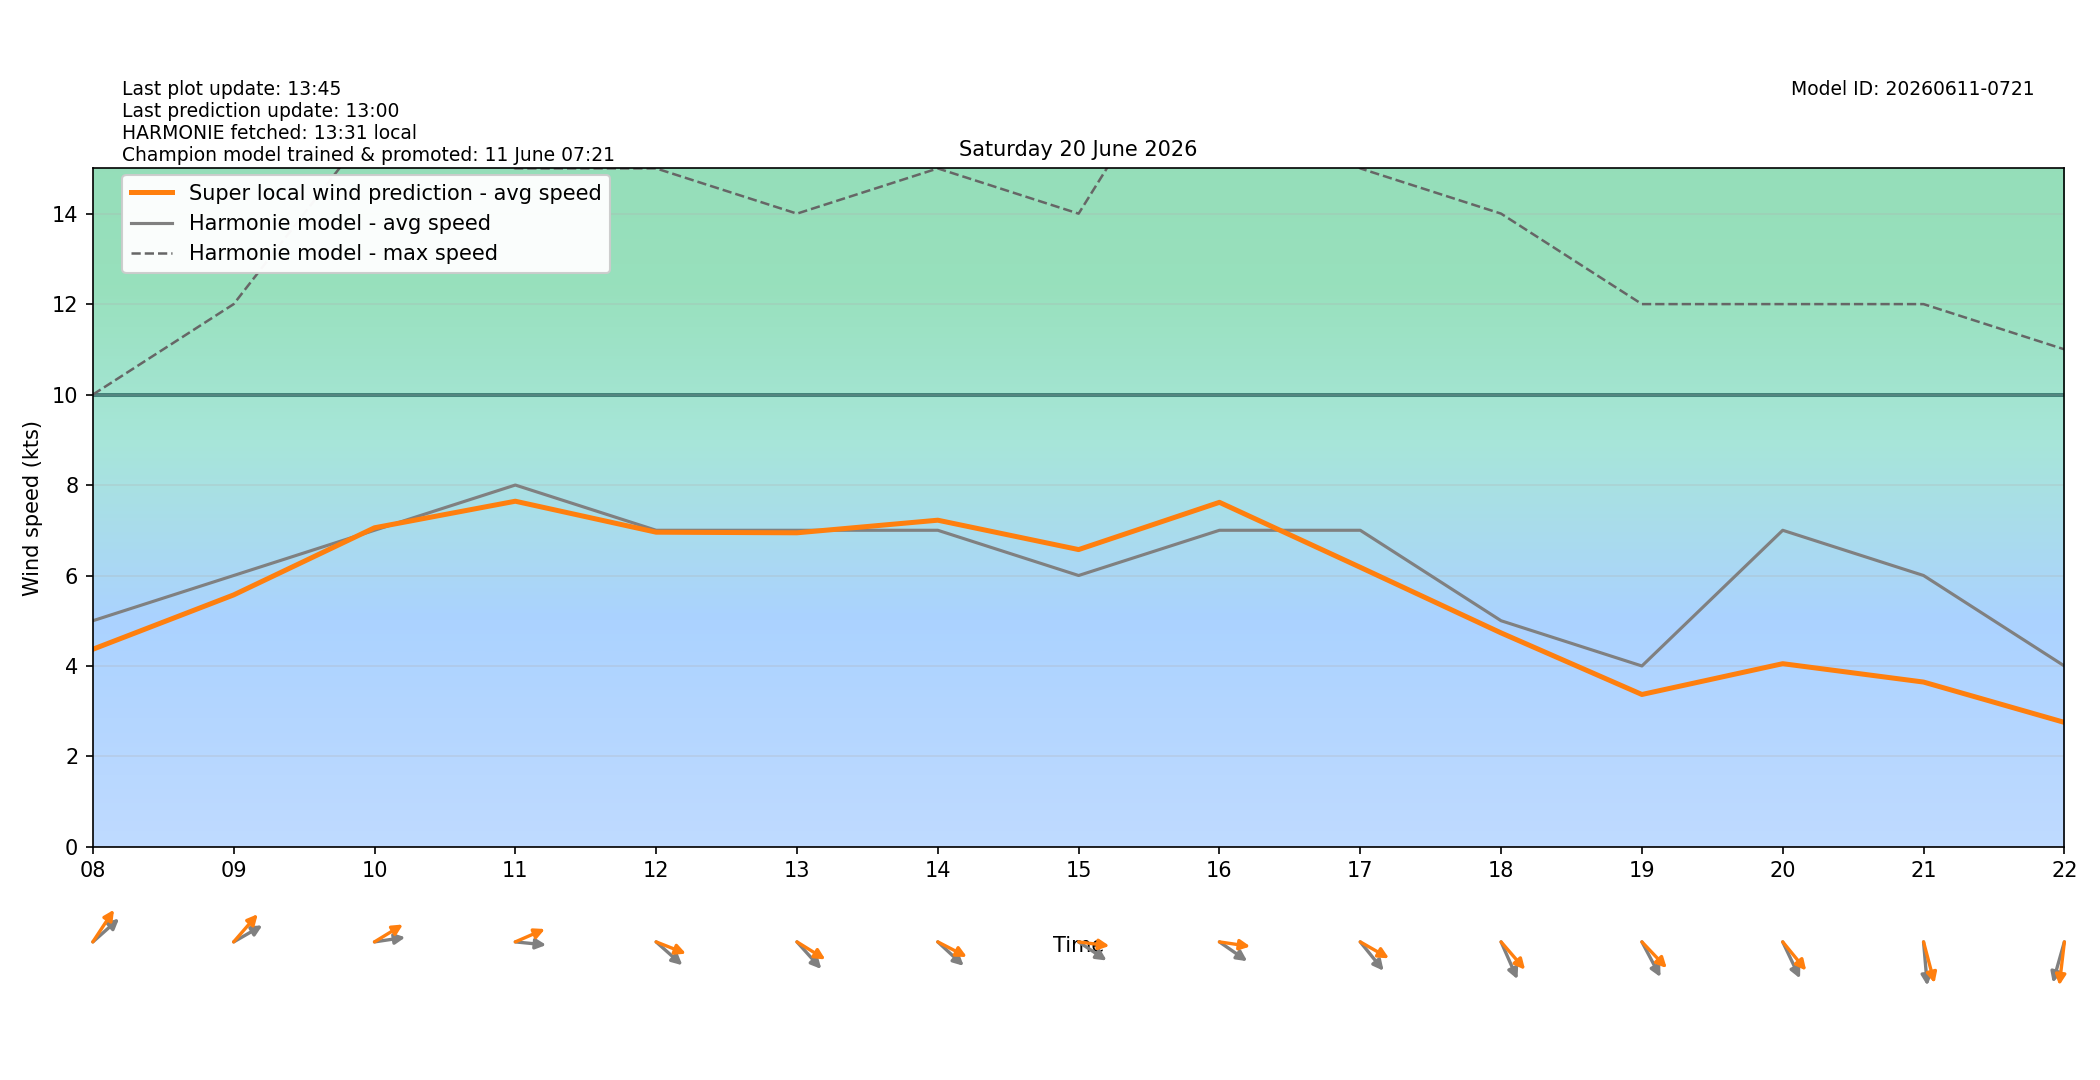

The data file committed next to this chart (first rows):
target_time_utc, target_time_local, hour_utc, hour_local, forecast_wind_speed, forecast_wind_min, forecast_wind_max, lstm_pred_wind_speed, delta_speed_lstm_minus_forecast, forecast_wind_dir_deg, lstm_pred_wind_dir_deg, delta_dir_lstm_minus_forecast
2026-06-19T22:00:00Z, 2026-06-20T00:00:00+0200, 22, 00, 6.0, 6.0, 13.0, 4.039, -1.961, 183.0, 184, 1.027
2026-06-19T23:00:00Z, 2026-06-20T01:00:00+0200, 23, 01, 6.0, 6.0, 10.0, 3.326, -2.674, 177.0, 172.5, -4.48
2026-06-20T00:00:00Z, 2026-06-20T02:00:00+0200, 00, 02, 6.0, 6.0, 10.0, 3.215, -2.785, 172.0, 167.7, -4.309
2026-06-20T01:00:00Z, 2026-06-20T03:00:00+0200, 01, 03, 5.0, 5.0, 11.0, 3.219, -1.781, 198.0, 194.1, -3.913
2026-06-20T02:00:00Z, 2026-06-20T04:00:00+0200, 02, 04, 12.0, 12.0, 20.0, 8.346, -3.654, 260.0, 251.2, -8.826
2026-06-20T03:00:00Z, 2026-06-20T05:00:00+0200, 03, 05, 2.0, 2.0, 21.0, 2.037, 0.0366, 320.0, 308.9, -11.13
2026-06-20T04:00:00Z, 2026-06-20T06:00:00+0200, 04, 06, 3.0, 3.0, 7.0, 2.349, -0.6505, 171.0, 156.3, -14.67
2026-06-20T05:00:00Z, 2026-06-20T07:00:00+0200, 05, 07, 4.0, 4.0, 7.0, 3.372, -0.628, 192.0, 177.8, -14.23
2026-06-20T06:00:00Z, 2026-06-20T08:00:00+0200, 06, 08, 5.0, 5.0, 10.0, 4.37, -0.6304, 238.0, 223.1, -14.88
2026-06-20T07:00:00Z, 2026-06-20T09:00:00+0200, 07, 09, 6.0, 6.0, 12.0, 5.571, -0.4289, 248.0, 231, -17.02
2026-06-20T08:00:00Z, 2026-06-20T10:00:00+0200, 08, 10, 7.0, 7.0, 16.0, 7.055, 0.0551, 264.0, 246.7, -17.26
2026-06-20T09:00:00Z, 2026-06-20T11:00:00+0200, 09, 11, 8.0, 8.0, 15.0, 7.642, -0.3579, 274.0, 253, -21
2026-06-20T10:00:00Z, 2026-06-20T12:00:00+0200, 10, 12, 7.0, 7.0, 15.0, 6.958, -0.04239, 302.0, 285.5, -16.52
2026-06-20T11:00:00Z, 2026-06-20T13:00:00+0200, 11, 13, 7.0, 7.0, 14.0, 6.944, -0.05601, 308.0, 293.5, -14.52
2026-06-20T12:00:00Z, 2026-06-20T14:00:00+0200, 12, 14, 7.0, 7.0, 15.0, 7.223, 0.2226, 303.0, 289.9, -13.1
2026-06-20T13:00:00Z, 2026-06-20T15:00:00+0200, 13, 15, 6.0, 6.0, 14.0, 6.573, 0.5732, 295.0, 275.2, -19.77
2026-06-20T14:00:00Z, 2026-06-20T16:00:00+0200, 14, 16, 7.0, 7.0, 19.0, 7.618, 0.618, 296.0, 275.9, -20.09
2026-06-20T15:00:00Z, 2026-06-20T17:00:00+0200, 15, 17, 7.0, 7.0, 15.0, 6.181, -0.8187, 311.0, 291.8, -19.18
2026-06-20T16:00:00Z, 2026-06-20T18:00:00+0200, 16, 18, 5.0, 5.0, 14.0, 4.731, -0.2691, 328.0, 309.1, -18.88
2026-06-20T17:00:00Z, 2026-06-20T19:00:00+0200, 17, 19, 4.0, 4.0, 12.0, 3.37, -0.6303, 323.0, 306.5, -16.47
2026-06-20T18:00:00Z, 2026-06-20T20:00:00+0200, 18, 20, 7.0, 7.0, 12.0, 4.051, -2.949, 326.0, 310.6, -15.35
2026-06-20T19:00:00Z, 2026-06-20T21:00:00+0200, 19, 21, 6.0, 6.0, 12.0, 3.644, -2.356, 353.0, 339.3, -13.69
2026-06-20T20:00:00Z, 2026-06-20T22:00:00+0200, 20, 22, 4.0, 4.0, 11.0, 2.753, -1.247, 22.0, 9.469, -12.53
2026-06-20T21:00:00Z, 2026-06-20T23:00:00+0200, 21, 23, 4.0, 4.0, 7.0, 1.889, -2.111, 48.0, 35.6, -12.4
